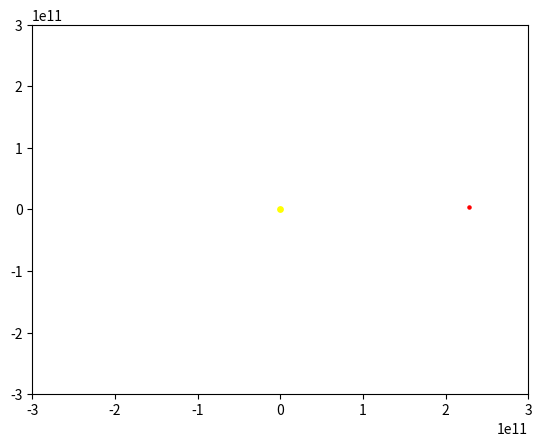

Python code for this plot:
import numpy as np
import matplotlib
import matplotlib.pyplot as plt
from matplotlib.animation import FuncAnimation


class Body:#poate trebuie densitatea?
    def __init__(self,mass,position,velocity,color,size):
        self.mass = mass
        self.position = np.array(position)
        self.velocity = np.array(velocity)
        self.color = color
        self.size = size

    def update_position(self,dt):
        self.position = self.position + self.velocity * dt


sun = Body(1.989e30,[0,0],[0,0],'yellow',15)
mars = Body(6.417e23,[227.9e9,0],[0,24.077e3],'red',5)
#creaza ploturile
fig, ax = plt.subplots()
#limitle de x,y
ax.set_xlim(-3e11,3e11)
ax.set_ylim(-3e11,3e11)

dt = 60*60 *24# 1 zi in secunde
sun_plot = ax.scatter(sun.position[0], sun.position[1], color = "yellow", s=sun.size)
mars_plot = ax.scatter(mars.position[0], mars.position[1], color = "red", s=mars.size)

bodies = [sun,mars]

def update(frame):
    for body in bodies:
        body.update_position(dt)
    
    sun_plot.set_offsets(sun.position)
    mars_plot.set_offsets(mars.position)
    return sun_plot, mars_plot

ani = FuncAnimation(fig, update, frames=365, interval=50, blit=True)

plt.show()
